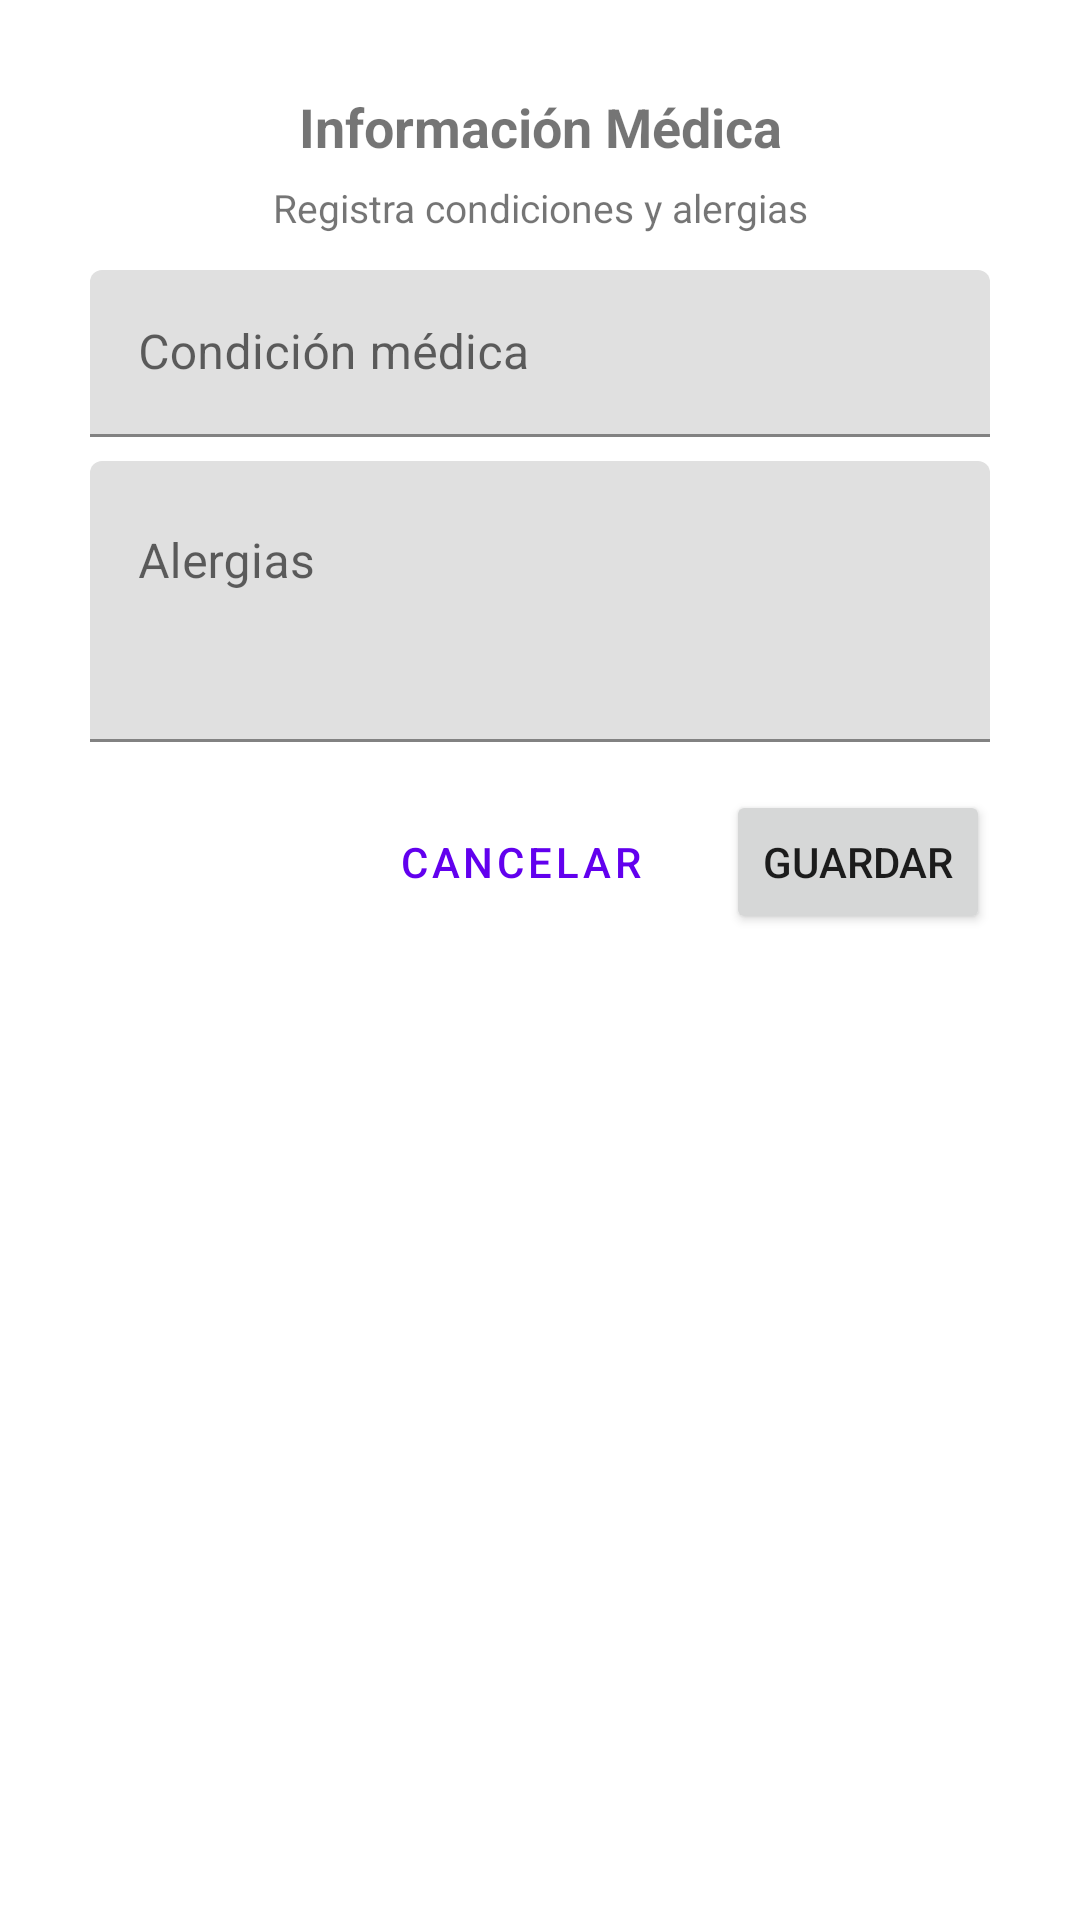

Here is an Android app screen rendered from its layout file. Give the layout XML and the strings, colors and styles it references.
<!-- AndroidManifest.xml: application theme Theme.AsistenteMemoria -->
<!-- res/layout/dialog_nuevo_sitmedica.xml -->
<?xml version="1.0" encoding="utf-8"?>
<LinearLayout xmlns:android="http://schemas.android.com/apk/res/android"
              android:layout_width="match_parent"
              android:layout_height="wrap_content"
              android:orientation="vertical"
              android:padding="30dp">

    <TextView
            android:id="@+id/textDialogTitle"
            android:layout_width="match_parent"
            android:layout_height="wrap_content"
            android:text="Información Médica"
            android:textSize="18sp"
            android:textStyle="bold"
            android:gravity="center" />

    <TextView
            android:id="@+id/textDialogSubtitle"
            android:layout_width="match_parent"
            android:layout_height="wrap_content"
            android:text="Registra condiciones y alergias"
            android:textSize="13sp"
            android:gravity="center"
            android:layout_marginTop="6dp" />

    <com.google.android.material.textfield.TextInputLayout
            android:layout_width="match_parent"
            android:layout_height="wrap_content"
            android:layout_marginTop="12dp"
            android:hint="Condición médica">

        <com.google.android.material.textfield.TextInputEditText
                android:id="@+id/editCondicionMedica"
                android:layout_width="match_parent"
                android:layout_height="wrap_content"
                android:inputType="textCapSentences"
                android:maxLines="2" />
    </com.google.android.material.textfield.TextInputLayout>

    <com.google.android.material.textfield.TextInputLayout
            android:layout_width="match_parent"
            android:layout_height="wrap_content"
            android:hint="Alergias"
            android:layout_marginTop="8dp">

        <com.google.android.material.textfield.TextInputEditText
                android:id="@+id/editAlergias"
                android:layout_width="match_parent"
                android:layout_height="wrap_content"
                android:inputType="textMultiLine"
                android:lines="3"
                android:gravity="top"/>
    </com.google.android.material.textfield.TextInputLayout>

    <LinearLayout
            android:layout_width="match_parent"
            android:layout_height="wrap_content"
            android:orientation="horizontal"
            android:gravity="end"
            android:layout_marginTop="16dp">

        <Button
                android:id="@+id/buttonCancelar"
                android:layout_width="wrap_content"
                android:layout_height="wrap_content"
                android:text="Cancelar"
                style="?attr/materialButtonOutlinedStyle" />

        <Button
                android:id="@+id/buttonGuardar"
                android:layout_width="wrap_content"
                android:layout_height="wrap_content"
                android:text="Guardar"
                android:layout_marginStart="12dp" />
    </LinearLayout>

</LinearLayout>
<!-- resources referenced by this layout -->
<resources>
  <style name="Theme.AsistenteMemoria" parent="Theme.MaterialComponents.DayNight.NoActionBar">
          
          <item name="colorPrimary">@color/purple_500</item>
          <item name="colorPrimaryVariant">@color/purple_700</item>
          <item name="colorOnPrimary">@color/white</item>
          
          <item name="colorSecondary">@color/teal_200</item>
          <item name="colorSecondaryVariant">@color/teal_700</item>
          <item name="colorOnSecondary">@color/black</item>
          
          <item name="android:statusBarColor">?attr/colorPrimaryVariant</item>
          
      </style>
  <!-- not gathered from this repository: default colours our renderer supplied (Android Studio template values) -->
  <color name="purple_500">#FF6200EE</color>
  <color name="purple_700">#FF3700B3</color>
  <color name="teal_200">#FF03DAC5</color>
  <color name="teal_700">#FF018786</color>
  <color name="black">#FF000000</color>
  <color name="white">#FFFFFFFF</color>
</resources>
